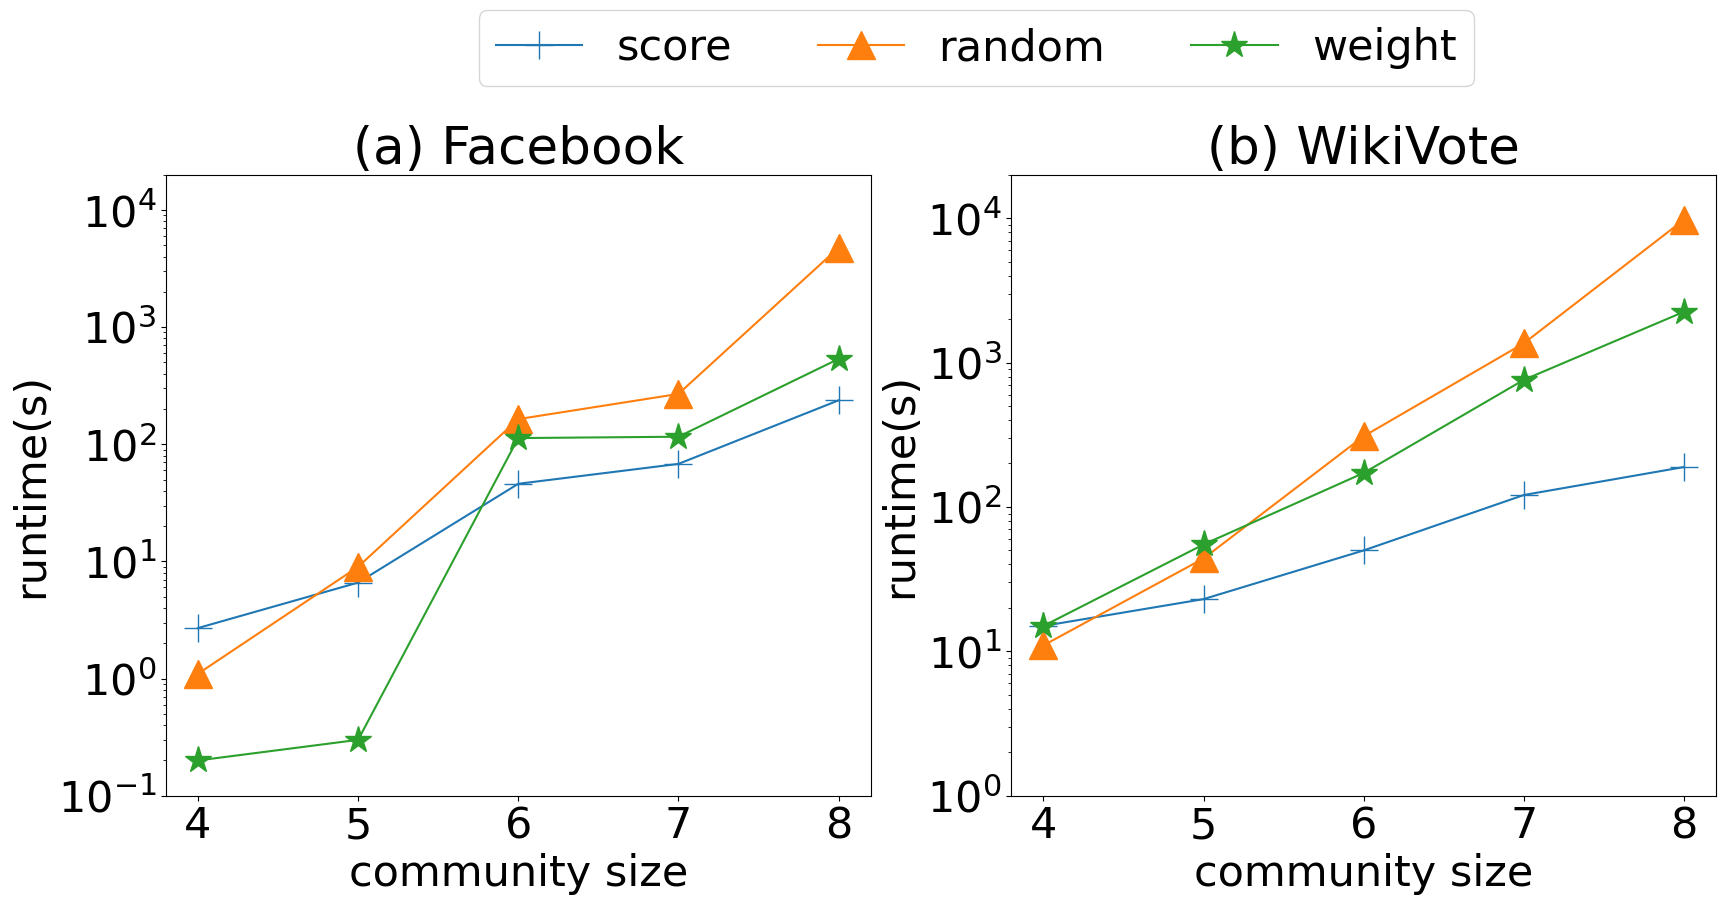

Python code for this plot:
import matplotlib.pyplot as plt
import matplotlib
import numpy as np
# 设置全局字体
plt.rcParams['font.family'] = 'Times New Roman'
matplotlib.rcParams.update({'font.size': 31})
plt.rcParams['lines.markersize'] = 20
# 生成示例数据
categories = ['4', '5', '6', '7','8']
#face
y1 = [2.7, 6.6, 46, 68, 237]  # score
y2 = [1.1, 9, 164, 269, 4756]  # random
y3 = [0.2, 0.3, 113, 116, 535]  # weight
#wiki
y4 = [15, 23, 50, 121, 189]  # score
y5 = [11, 44, 309, 1360, 9756]  # random
y6 = [15, 55, 172, 759, 2248]  # weight

# 创建两个子图
fig, (ax1, ax2) = plt.subplots(1, 2, figsize=(20, 9))

# 绘制第一个折线图
ax1.plot(categories, y1, marker='+', label='score', linestyle='-')
ax1.plot(categories, y2, marker='^', label='random', linestyle='-')
ax1.plot(categories, y3, marker='*', label='weight', linestyle='-')

# 设置第一个子图标题和标签
ax1.set_title('(a) Facebook')
ax1.set_xlabel('community size')
ax1.set_ylabel('runtime(s)')
# yticks = [10**i for i in range(1, 7)]
# print(yticks)
# ax1.set_yticks(yticks)
ax1.set_ylim(10**-1, 10 ** 4*2)
ax1.set_yscale('log')
# 绘制第二个折线图
ax2.plot(categories, y4, marker='+', label='score', linestyle='-')
ax2.plot(categories, y5, marker='^', label='random', linestyle='-')
ax2.plot(categories, y6, marker='*', label='weight', linestyle='-')


# 设置第二个子图标题和标签
ax2.set_title('(b) WikiVote')
ax2.set_xlabel('community size')
ax2.set_ylabel('runtime(s)')
ax2.set_ylim(10**0, 10 ** 4*2)
ax2.set_yscale('log')
# plt.tight_layout(pad=0.5)
ax1.legend(loc='upper center', bbox_to_anchor=(1.15, 1.3), fancybox=True, shadow=False, ncol=5)
plt.subplots_adjust(top=0.8)
plt.savefig("nodeChoose_strategy.eps")
# 显示图表
plt.show()
